Run: headless pygame with SDL's dummy video driver; simulated clock (each Clock.tick advances the game by its frame time, no real sleeping); random seed 0; keys injected as events and as key.get_pressed() state; no mouse input.
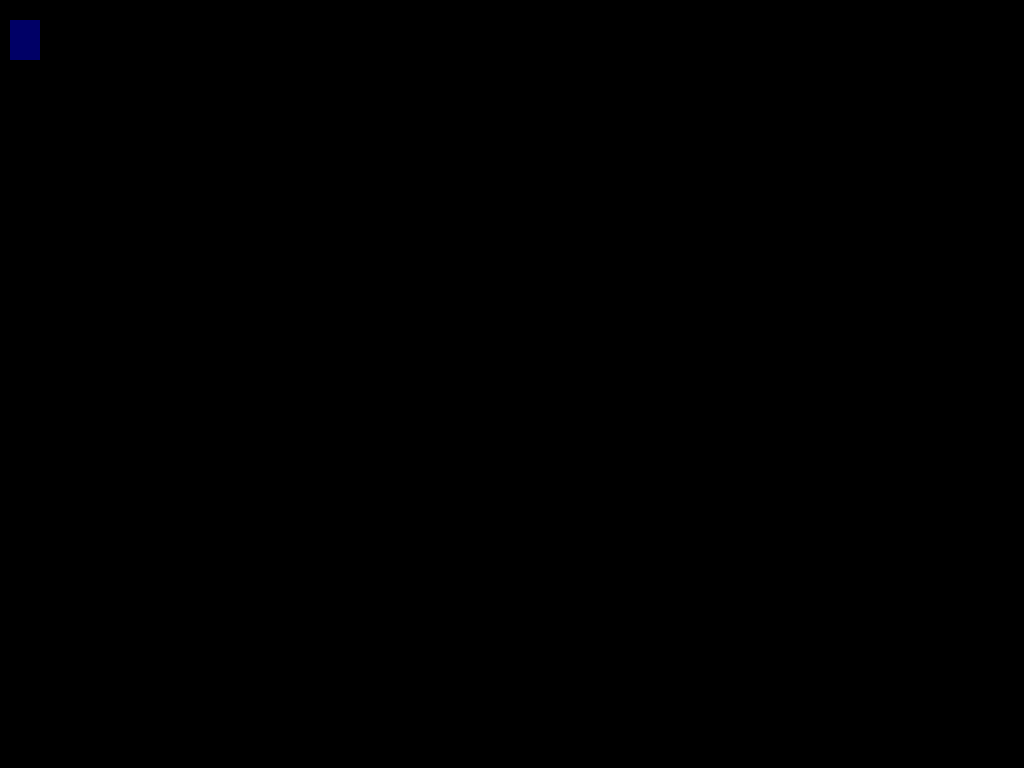
Frame 1 of 4 · flips 1–60 · no input
Frame 2 of 4 · flips 61–180 · tapped SPACE, RETURN · held RIGHT (→), D · screen unchanged from frame 1, image omitted
Frame 3 of 4 · flips 181–300 · held DOWN (↓), S · screen unchanged from frame 2, image omitted
Frame 4 of 4 · flips 301–420 · held LEFT (←), A, UP (↑), W · screen unchanged from frame 3, image omitted

The pygame program that drew these frames:

##//////////////////////////////////////////////////////////////////////////////
## Program: pygamePractice.py
##
## Author: Michael Cooney
## Date: Summer 2020
## Description: Getting familiar with the pygame library
##
##//////////////////////////////////////////////////////////////////////////////

#the second line is optional but adds some constants and functions that wouldn't
#be in the script otherwise (not sure what though yet)
import pygame
from pygame.locals import *

#prepare all modules to be used.  Each can be inited individually too
pygame.init()

#create the surface that will be seen on the screen
#this function should have a parameter that determines the window size
disp = pygame.display.set_mode()

#create a rectangle
#I need to figure out what the first two variable do. Are they coordinates?
r = pygame.Rect(10,20,30,40)
pygame.draw.rect(disp, 102, r)

#display the rectangle until the user stops python
while 1:
    pygame.display.update()
